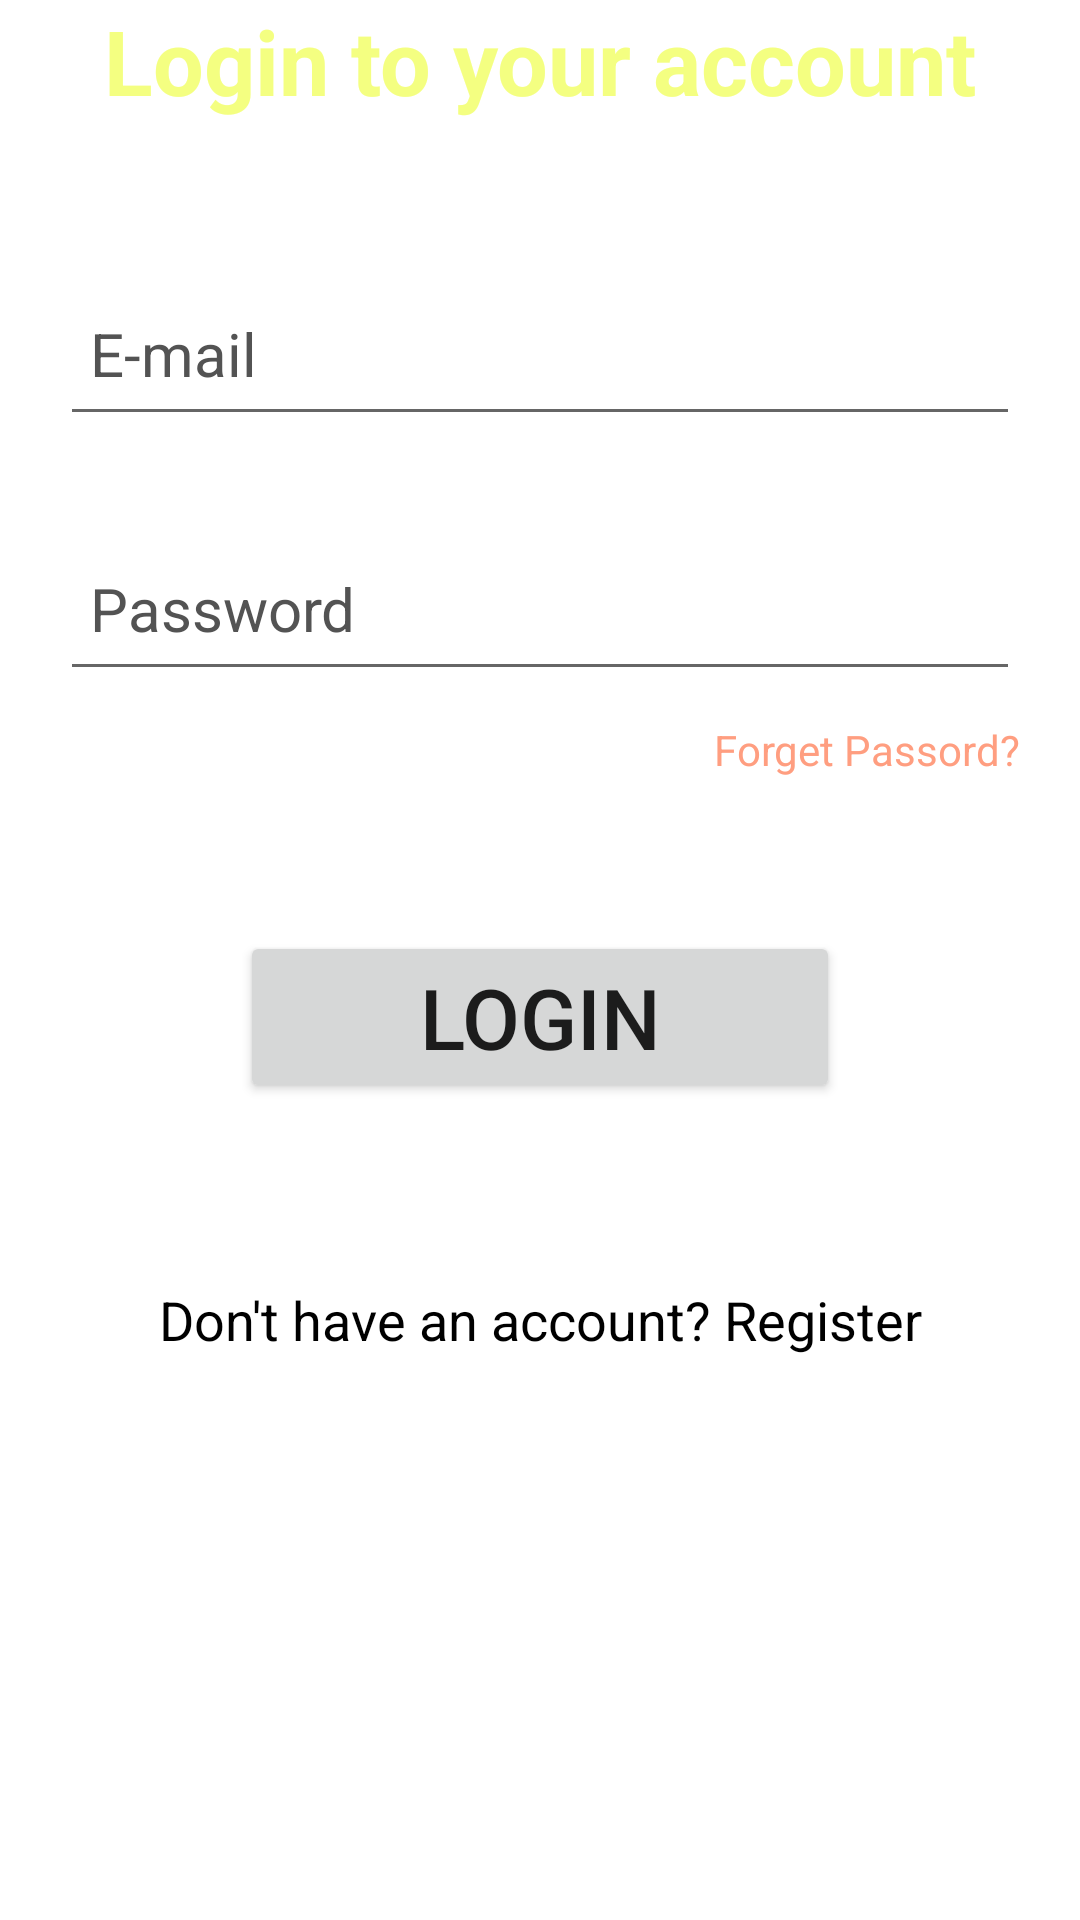

This screen was rendered from an Android layout file. Write that file and the resources it references.
<!-- AndroidManifest.xml: application theme Theme.DigiLocker -->
<!-- res/layout/activity_login.xml -->
<?xml version="1.0" encoding="utf-8"?>
<RelativeLayout xmlns:android="http://schemas.android.com/apk/res/android"
    xmlns:app="http://schemas.android.com/apk/res-auto"
    xmlns:tools="http://schemas.android.com/tools"
    android:layout_width="match_parent"
    android:layout_height="match_parent"
    tools:context=".LoginActivity">
    <TextView
        android:id="@+id/textView"
        android:layout_width="match_parent"
        android:layout_height="wrap_content"
        android:layout_centerHorizontal="true"
        android:gravity="center"
        android:text="Login to your account"
        android:textColor="#F4FF81"
        android:textSize="30sp"
        android:textStyle="bold" />

    <EditText
        android:id="@+id/email"
        style="@android:style/Widget.DeviceDefault.Light.AutoCompleteTextView"
        android:layout_width="match_parent"
        android:layout_height="55dp"
        android:layout_below="@+id/textView"
        android:layout_centerHorizontal="true"
        android:layout_marginHorizontal="20dp"
        android:layout_marginTop="50dp"
        android:drawableLeft="@drawable/ic_launcher_background"
        android:drawablePadding="8dp"
        android:ems="10"
        android:hint="E-mail"
        android:inputType="textPersonName"
        android:padding="10dp"
        android:textColor="@color/black"
        android:textColorHint="#535353"
        android:textSize="20sp" />

    <EditText
        android:id="@+id/password"
        android:layout_width="match_parent"
        android:layout_height="55dp"
        android:layout_below="@+id/email"
        android:layout_centerHorizontal="true"
        android:layout_marginHorizontal="20dp"
        android:layout_marginTop="30dp"
        android:drawableLeft="@drawable/ic_launcher_background"
        android:drawablePadding="8dp"
        android:hint="Password"
        android:inputType="textPassword"
        android:padding="10dp"
        android:textColorHint="#535353"
        android:textSize="20sp" />

    <androidx.appcompat.widget.AppCompatButton
        android:id="@+id/loginBtn"
        android:layout_width="200dp"
        android:layout_height="wrap_content"
        android:layout_below="@+id/password"
        android:layout_centerHorizontal="true"
        android:layout_marginTop="80dp"
        android:text="Login"
        android:textSize="28sp" />

    <TextView
        android:id="@+id/registerDirect"
        android:layout_width="match_parent"
        android:layout_height="wrap_content"
        android:layout_below="@+id/progressBar"
        android:layout_centerHorizontal="true"
        android:layout_marginTop="12dp"
        android:gravity="center"
        android:text="Don't have an account? Register"
        android:textColor="@color/black"
        android:textSize="18sp" />

    <ProgressBar
        android:id="@+id/progressBar"
        style="?android:attr/progressBarStyle"
        android:layout_width="wrap_content"
        android:layout_height="wrap_content"
        android:layout_below="@+id/loginBtn"
        android:layout_centerInParent="true"
        android:visibility="invisible" />

    <TextView
        android:id="@+id/forgetPassword"
        android:layout_width="wrap_content"
        android:layout_height="wrap_content"
        android:layout_below="@+id/password"
        android:layout_alignEnd="@id/password"
        android:layout_alignRight="@id/password"
        android:layout_marginTop="10dp"
        android:text="Forget Passord?"
        android:textColor="#FF9E80" />
</RelativeLayout>
<!-- resources referenced by this layout -->
<resources>
  <style name="Theme.DigiLocker" parent="Theme.MaterialComponents.DayNight.DarkActionBar">
          
          <item name="colorPrimary">@color/purple_500</item>
          <item name="colorPrimaryVariant">@color/purple_700</item>
          <item name="colorOnPrimary">@color/white</item>
          
          <item name="colorSecondary">@color/teal_200</item>
          <item name="colorSecondaryVariant">@color/teal_700</item>
          <item name="colorOnSecondary">@color/black</item>
          
          <item name="android:statusBarColor">?attr/colorPrimaryVariant</item>
          
      </style>
  <!-- not gathered from this repository: default colours our renderer supplied (Android Studio template values) -->
  <color name="purple_500">#FF6200EE</color>
  <color name="purple_700">#FF3700B3</color>
  <color name="teal_200">#FF03DAC5</color>
  <color name="teal_700">#FF018786</color>
  <color name="black">#FF000000</color>
  <color name="white">#FFFFFFFF</color>
</resources>
